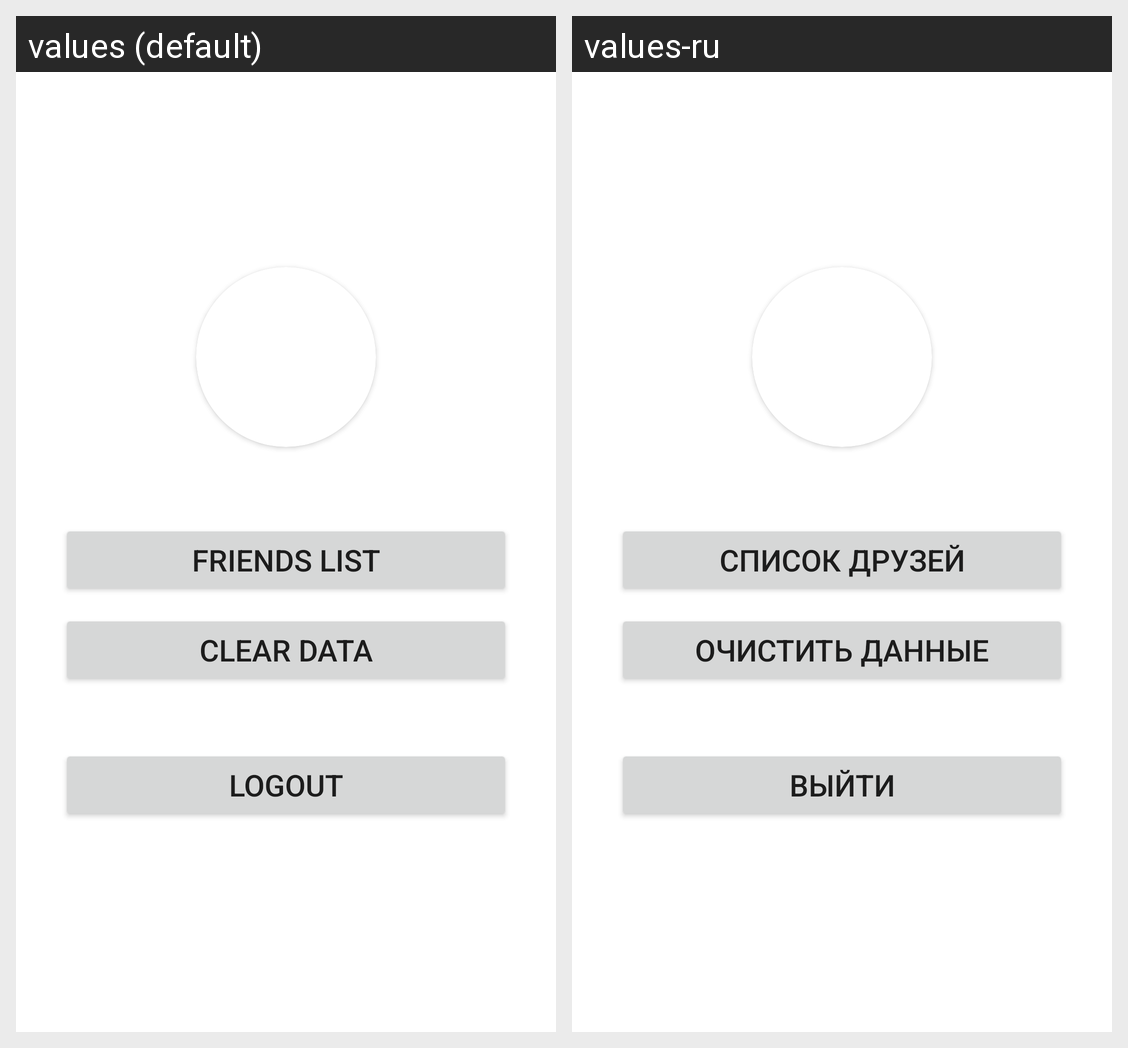

Translations of the strings shown on this Android screen, per locale in the grid:
Android screen res/layout/fragment_profile.xml rendered under 2 locales, left to right: values (default), values-ru. Device: Nexus 5 (rendered at 1080×1920; each locale shown at half size, 540×960, under a caption strip naming it); theme Theme.Reddit.
Strings drawn on this screen, with the default value and each locale's value (text and hints the layout hard-codes, and strings that could not be matched under every locale, appear in the picture but are not listed):

button_friends
  values: friends list
  values-ru: список друзей

button_clear
  values: clear data
  values-ru: очистить данные

button_logout
  values: logout
  values-ru: выйти
